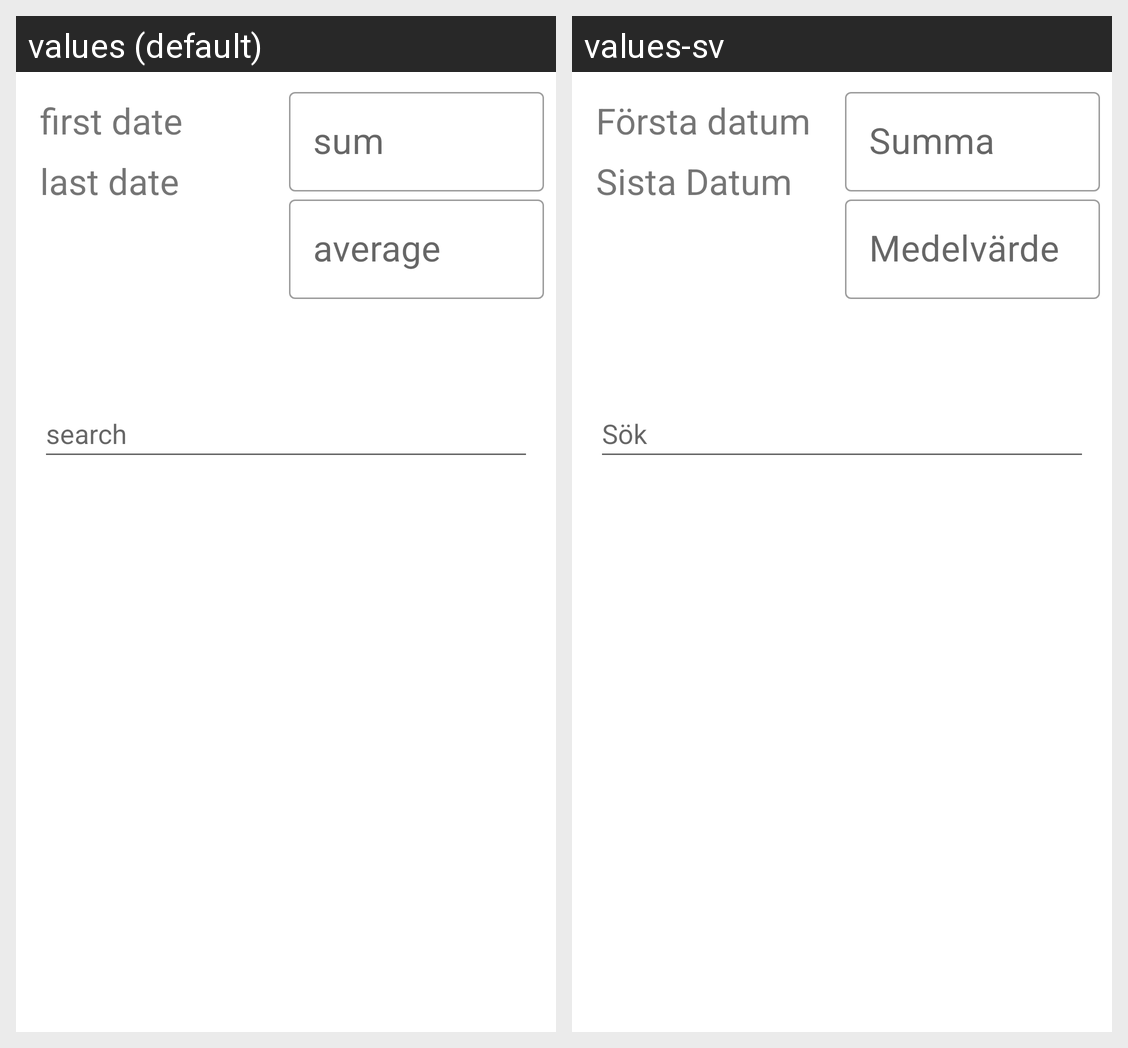

Locale-by-locale string values for the Android screen shown in this grid:
Android screen res/layout/economy_statistics_fragment.xml rendered under 2 locales, left to right: values (default), values-sv. Device: Nexus 5 (rendered at 1080×1920; each locale shown at half size, 540×960, under a caption strip naming it); theme Theme.Lucy.
Strings drawn on this screen, with the default value and each locale's value (text and hints the layout hard-codes, and strings that could not be matched under every locale, appear in the picture but are not listed):

sum
  values: sum
  values-sv: Summa

average
  values: average
  values-sv: Medelvärde

search
  values: search
  values-sv: Sök

first_date
  values: first date
  values-sv: Första datum

last_date
  values: last date
  values-sv: Sista Datum
